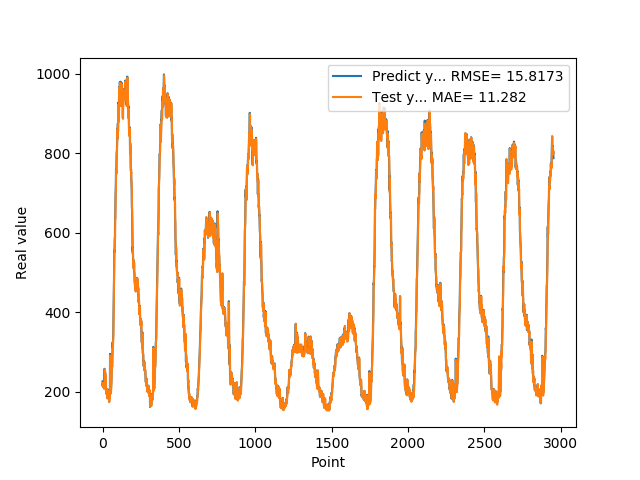

Source data for this figure (header and first rows):
2.267764770984649942e+02, 2.223948723601976099e+02
2.151705225706100180e+02, 2.226729922164619211e+02
2.216986873149869837e+02, 2.131745544763622036e+02
2.160327217578889929e+02, 2.205161819403989512e+02
2.127749139070510012e+02, 2.145448933708035781e+02
2.182959821224210089e+02, 2.119073593696744808e+02
2.218005149364470014e+02, 2.173684545605598259e+02
2.218768765926359947e+02, 2.202748991511895156e+02
2.152441967725750089e+02, 2.215365686978190070e+02
2.087533588409420133e+02, 2.156058009019839972e+02
2.114884101152420044e+02, 2.085386095875060732e+02
2.126249139308929728e+02, 2.100268270965230784e+02
2.247838166952130052e+02, 2.107589638042387321e+02
2.581853815317149952e+02, 2.234852495450219294e+02
2.409245712757109743e+02, 2.568154278162735977e+02
2.211493368148800016e+02, 2.423937160642897197e+02
2.216623733043669802e+02, 2.253473632846459225e+02
2.503149950504299852e+02, 2.216931262328022285e+02
2.404411600828169924e+02, 2.452320120808678894e+02
2.347314020395280068e+02, 2.387505301325624885e+02
2.309274716377259722e+02, 2.370891784083875677e+02
2.142797024250030233e+02, 2.315801950303309127e+02
2.033668489456179884e+02, 2.127251422582927205e+02
2.020399873256679939e+02, 2.020681787593171350e+02
2.016424746513370110e+02, 1.993385520905508486e+02
2.028280450105670241e+02, 1.985566853423111127e+02
1.949996467828749758e+02, 2.011472520829452435e+02
2.079296687841419953e+02, 1.945092125996566210e+02
1.992478407621379972e+02, 2.069122530770333128e+02
2.031159251928329752e+02, 1.983255327465417679e+02
1.968816255331039713e+02, 2.029817380222780798e+02
1.929025423526760221e+02, 1.966678647290723632e+02
1.841746398210530060e+02, 1.920779661740348274e+02
1.924301540851589891e+02, 1.835225573505399268e+02
1.963795766830440073e+02, 1.905879068116651069e+02
1.848346663713460032e+02, 1.945184218664203399e+02
1.863438371419910027e+02, 1.848136965508133187e+02
2.052894219160079956e+02, 1.866933078972883493e+02
1.968314667940140055e+02, 2.032303882248984905e+02
1.937721433639530062e+02, 1.959053374410364370e+02
1.866195102930070107e+02, 1.952616096942524848e+02
1.890102663040159996e+02, 1.869106465929121157e+02
1.843070793151860016e+02, 1.872845428235191036e+02
1.752026318311690147e+02, 1.829276387176036849e+02
1.887114247083660246e+02, 1.745665454228232534e+02
1.850311684608459757e+02, 1.873351937907195577e+02
1.848322490453720093e+02, 1.833963903958769777e+02
1.847343950271609856e+02, 1.848855288315703262e+02
2.024616409540179802e+02, 1.848836869782175825e+02
2.957156118154529736e+02, 2.009649086010236090e+02
2.189723427295679983e+02, 2.920694219144660906e+02
2.020762600898740118e+02, 2.234263102377341283e+02
2.066204102039339716e+02, 2.122609952134012872e+02
2.039501372575759888e+02, 2.053245754869681718e+02
2.037384679317470102e+02, 1.955074971168437798e+02
2.025729824304579836e+02, 2.021971084940092283e+02
2.105936914682389727e+02, 2.020865972928445728e+02
2.162301772832870199e+02, 2.094540107038197618e+02
2.290327931642530075e+02, 2.153396530925125205e+02
2.440113214254380125e+02, 2.287161130668143016e+02
2.514532641172409910e+02, 2.441526860161600325e+02
... 2,893 more rows
